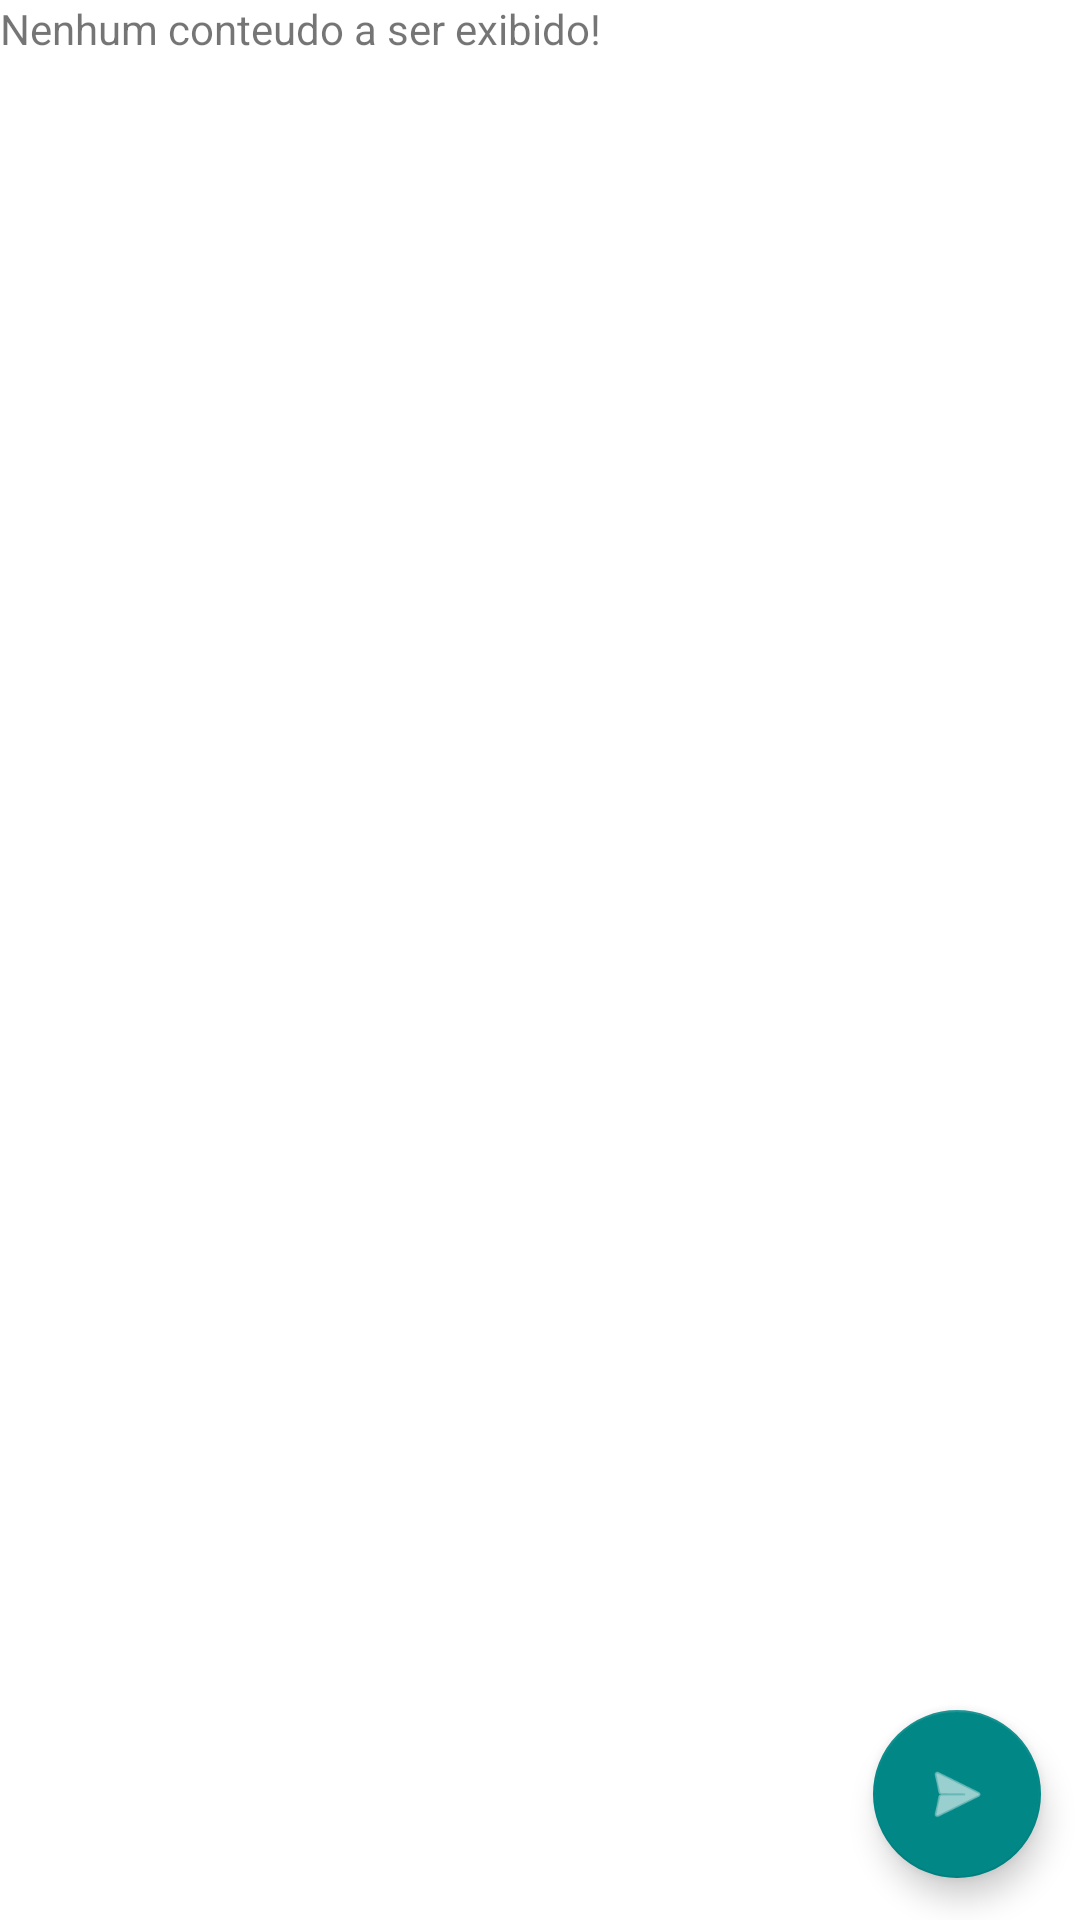

This screen was rendered from an Android layout file. Write that file and the resources it references.
<!-- AndroidManifest.xml: application theme Theme.CalendaroneJava -->
<!-- res/layout/activity_conversas.xml -->
<?xml version="1.0" encoding="utf-8"?>
<androidx.constraintlayout.widget.ConstraintLayout xmlns:android="http://schemas.android.com/apk/res/android"
    xmlns:app="http://schemas.android.com/apk/res-auto"
    xmlns:tools="http://schemas.android.com/tools"
    android:id="@+id/ConstraintLayout"
    android:layout_width="match_parent"
    android:layout_height="match_parent"
    tools:context=".Conversas">

    <TextView
        android:id="@+id/TextoRecebido"
        android:layout_width="0dp"
        android:layout_height="0dp"
        android:text="@string/erroum"
        app:layout_constraintBottom_toBottomOf="parent"
        app:layout_constraintEnd_toEndOf="parent"
        app:layout_constraintStart_toStartOf="parent"
        app:layout_constraintTop_toTopOf="parent" />

    <com.google.android.material.floatingactionbutton.FloatingActionButton
        android:id="@+id/enviarBotao"
        android:layout_width="wrap_content"
        android:layout_height="wrap_content"
        android:layout_marginEnd="13dp"
        android:layout_marginBottom="14dp"
        android:backgroundTint="@color/teal_700"
        android:clickable="true"
        android:tint="@color/white"
        app:backgroundTint="@color/teal_700"
        app:layout_constraintBottom_toBottomOf="parent"
        app:layout_constraintEnd_toEndOf="parent"
        app:srcCompat="@android:drawable/ic_menu_send"
        app:tint="@color/white" />

</androidx.constraintlayout.widget.ConstraintLayout>
<!-- resources referenced by this layout -->
<resources>
  <color name="teal_700">#FF018786</color>
  <color name="white">#FFFFFFFF</color>
  <string name="erroum">Nenhum conteudo a ser exibido!</string>
  <style name="Theme.CalendaroneJava" parent="Theme.MaterialComponents.DayNight.DarkActionBar">
          
          <item name="colorPrimary">@color/whatsapp</item>
          <item name="colorPrimaryVariant">@color/whatsapp</item>
          <item name="colorOnPrimary">@color/white</item>
          
          <item name="colorSecondary">@color/teal_200</item>
          <item name="colorSecondaryVariant">@color/teal_700</item>
          <item name="colorOnSecondary">@color/black</item>
          
          <item name="android:statusBarColor" tools:targetApi="l">?attr/colorPrimaryVariant</item>
          
      </style>
  <color name="whatsapp">#3F766C</color>
  <color name="teal_200">#FF03DAC5</color>
  <color name="black">#FF000000</color>
</resources>
